Run: headless pygame with SDL's dummy video driver; simulated clock (each Clock.tick advances the game by its frame time, no real sleeping); random seed 0; keys injected as events and as key.get_pressed() state; no mouse input.
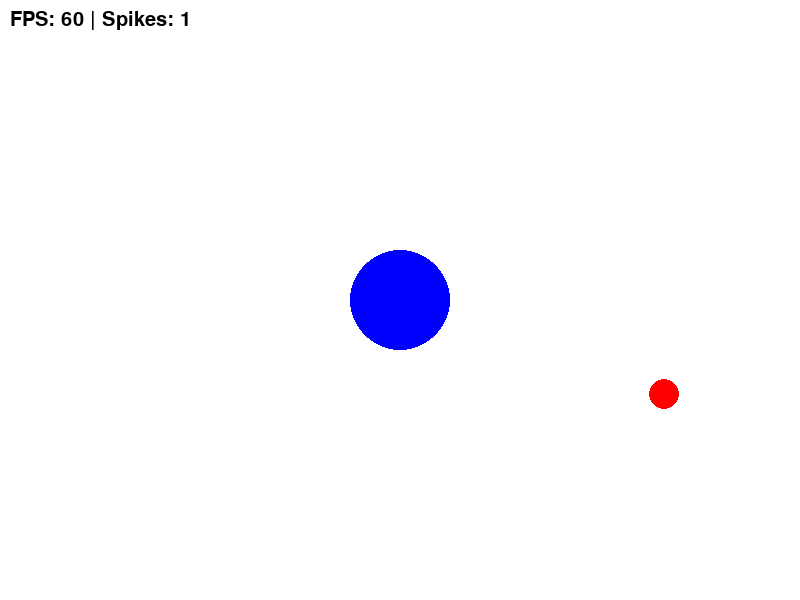
Frame 1 of 4 · flips 1–60 · no input
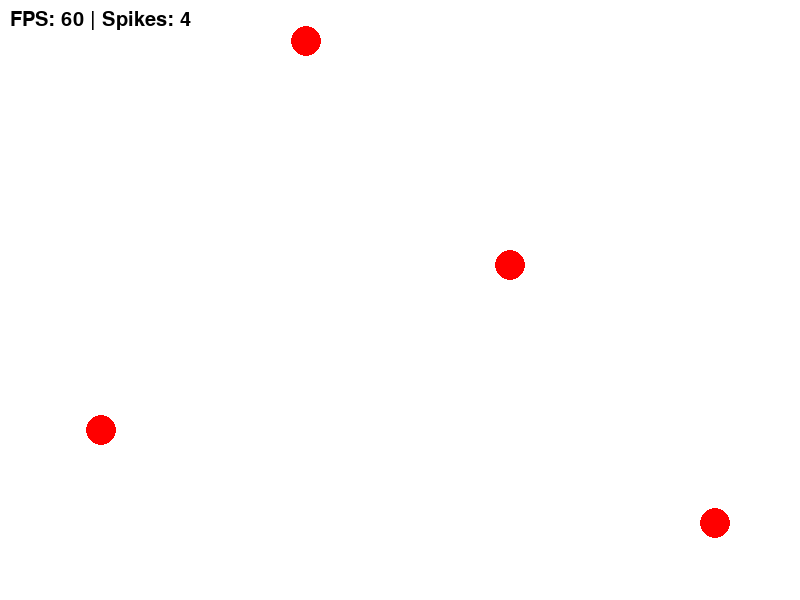
Frame 2 of 4 · flips 61–180 · tapped SPACE, RETURN · held RIGHT (→), D
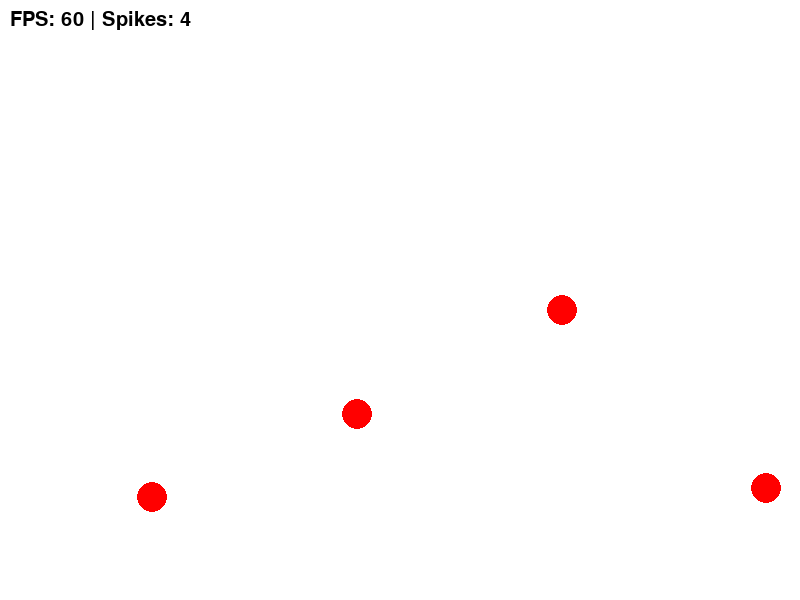
Frame 3 of 4 · flips 181–300 · held DOWN (↓), S
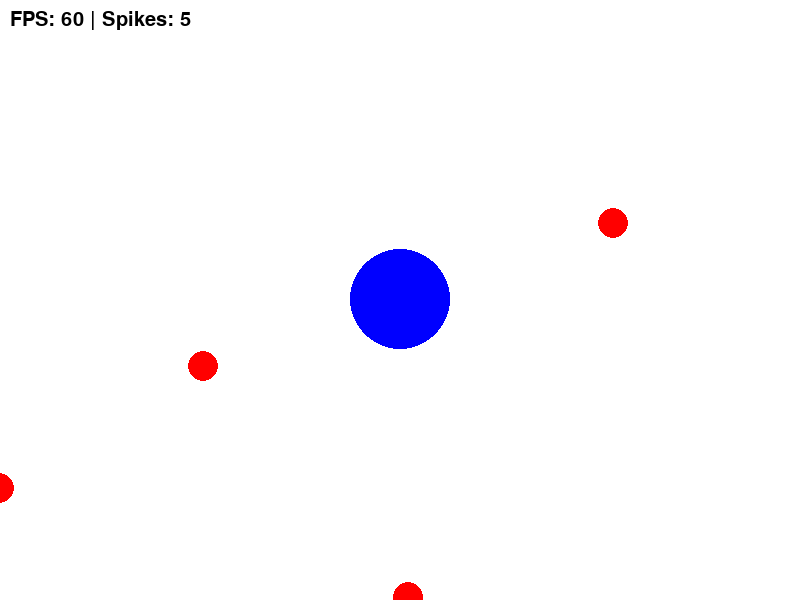
Frame 4 of 4 · flips 301–420 · held LEFT (←), A, UP (↑), W

The pygame program that drew these frames:

import pygame
import sys
import random  # 가시의 위치를 무작위로 정하기 위해 추가

pygame.init()
screen = pygame.display.set_mode((800, 600))
pygame.display.set_caption("Avoid the Spikes!")

WHITE = (255, 255, 255)
BLUE = (0, 0, 255)
BLACK = (0, 0, 0)
RED = (255, 0, 0)  # 가시 색상

font = pygame.font.SysFont(None, 30)

# 플레이어 설정
circle_x, circle_y = 400.0, 300.0
player_speed = 300 
player_radius = 50

# 가시(장애물) 설정
spikes = []          # 가시들을 담을 리스트
spike_speed = 400    # 가시가 날아오는 속도
spike_radius = 15    # 플레이어보다 작게 설정
spawn_timer = 0      # 가시 생성 타이머

clock = pygame.time.Clock()
running = True

while running:
    dt = clock.tick(60) / 1000.0

    for event in pygame.event.get():
        if event.type == pygame.QUIT:
            running = False

    # 플레이어 이동 제어
    keys = pygame.key.get_pressed()
    if keys[pygame.K_LEFT]: circle_x -= player_speed * dt
    if keys[pygame.K_RIGHT]: circle_x += player_speed * dt
    if keys[pygame.K_UP]: circle_y -= player_speed * dt
    if keys[pygame.K_DOWN]: circle_y += player_speed * dt

    # --- 가시 생성 로직 ---
    spawn_timer += dt
    if spawn_timer > 0.5:  # 0.5초마다 하나씩 생성
        # 오른쪽 화면 밖에서 생성되어 왼쪽으로 날아옴
        new_spike = {
            "x": 850, 
            "y": random.randint(0, 600) # 높이는 무작위
        }
        spikes.append(new_spike)
        spawn_timer = 0

    # --- 가시 이동 및 관리 ---
    for spike in spikes[:]: # 리스트 복사본으로 반복 (삭제 시 오류 방지)
        spike["x"] -= spike_speed * dt # 왼쪽으로 이동
        
        # 화면 왼쪽 끝으로 사라진 가시는 리스트에서 삭제
        if spike["x"] < -50:
            spikes.remove(spike)

    # --- 화면 그리기 ---
    screen.fill(WHITE)
    
    # 플레이어 그리기
    pygame.draw.circle(screen, BLUE, (int(circle_x), int(circle_y)), player_radius)

    # 모든 가시 그리기
    for spike in spikes:
        # 가시를 빨간색 작은 원으로 표현 (삼각형 등으로 바꿀 수 있음)
        pygame.draw.circle(screen, RED, (int(spike["x"]), int(spike["y"])), spike_radius)

    # FPS 출력
    fps_text = font.render(f"FPS: {int(clock.get_fps())} | Spikes: {len(spikes)}", True, BLACK)
    screen.blit(fps_text, (10, 10))

    pygame.display.flip()

pygame.quit()
sys.exit()
